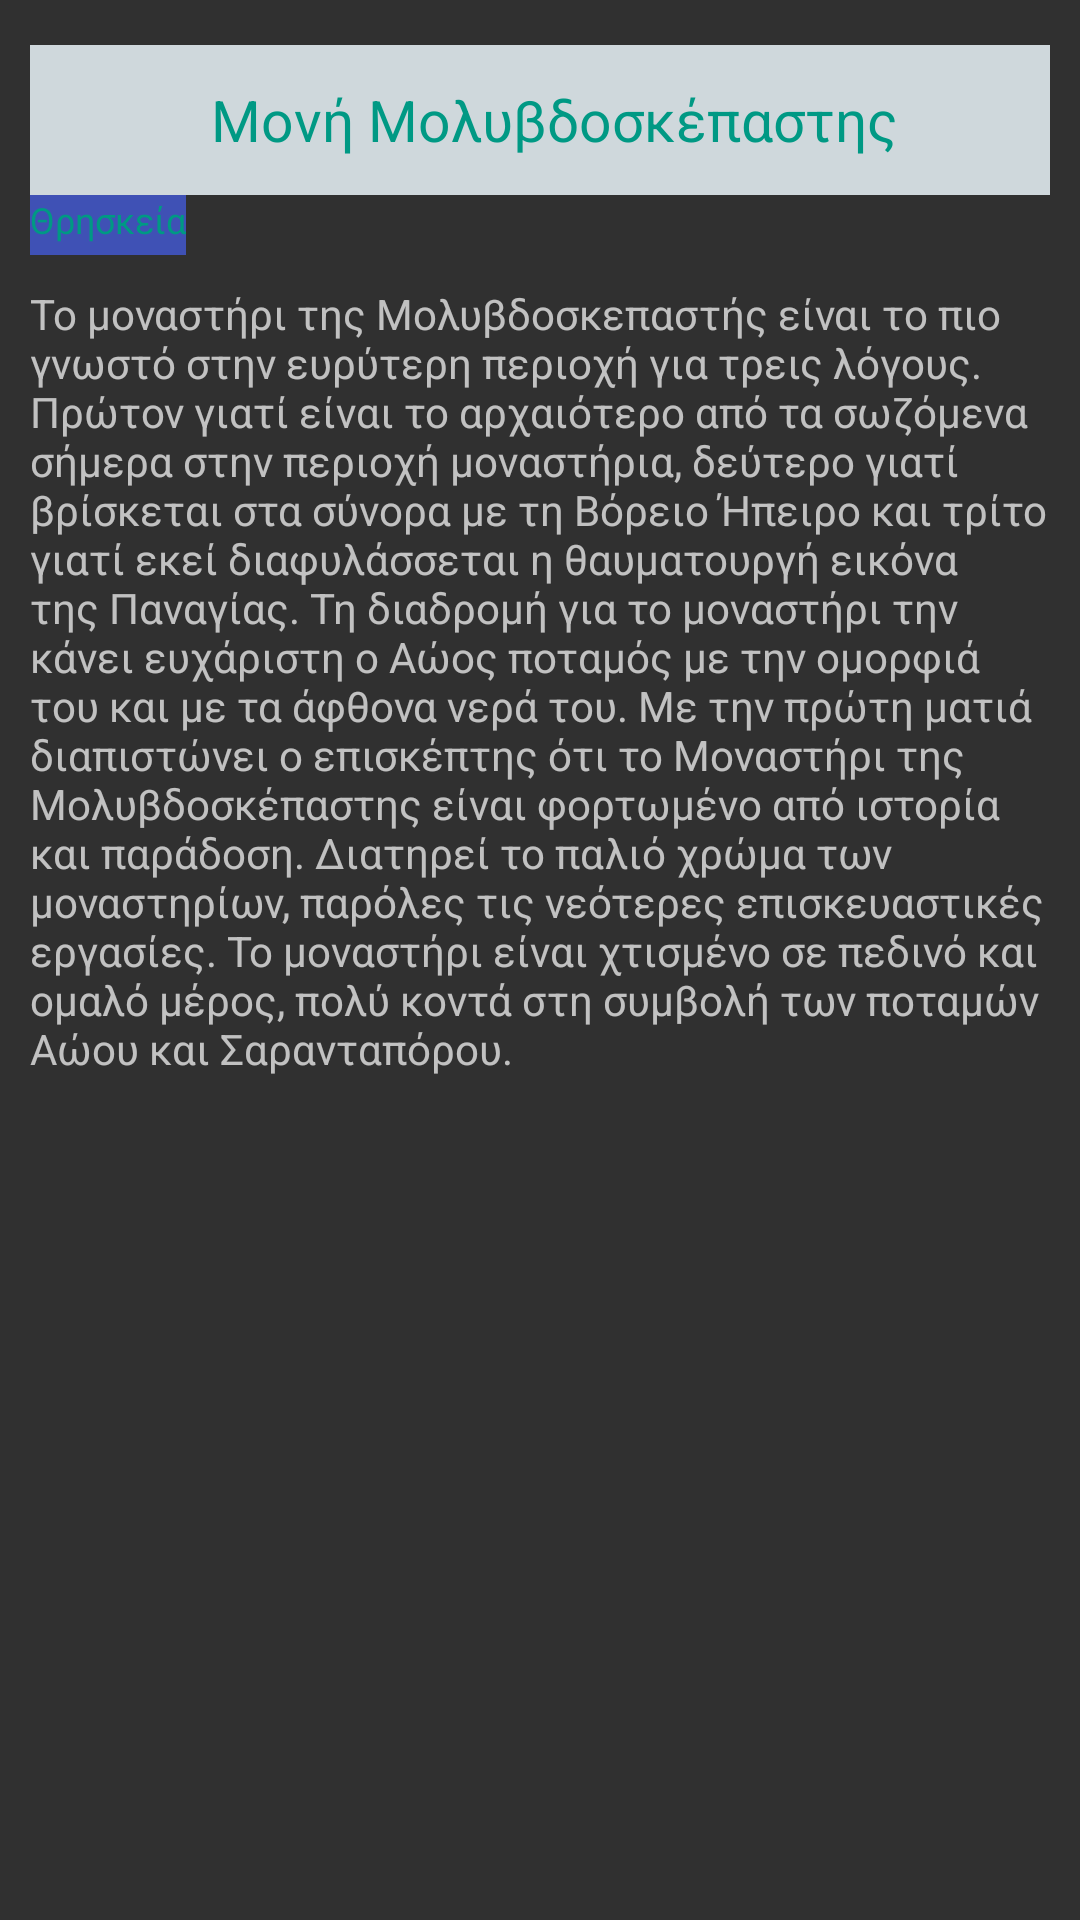

Android layout source for this screen:
<!-- AndroidManifest.xml: application theme AppTheme -->
<!-- res/layout/molivdoslayout.xml -->
<?xml version="1.0" encoding="utf-8"?>
<LinearLayout
    xmlns:android="http://schemas.android.com/apk/res/android" android:layout_width="match_parent"
    android:layout_height="match_parent"
    android:orientation="vertical"
    android:id="@+id/linear"
    android:padding="10dp">

    <TextView android:layout_marginTop="5dp"
        android:id="@+id/txt"
        android:layout_width="match_parent"
        android:layout_height="50dp"
        android:gravity="center"
        android:textSize="19sp"
        android:textColor="@color/colorLightGreen"
        android:background="@color/colorLightGrey"
        android:text="  Μονή Μολυβδοσκέπαστης"
        xmlns:android="http://schemas.android.com/apk/res/android"
        />
    <TextView android:layout_marginTop="0dp"
        android:id="@+id/txt2"
        android:layout_width="wrap_content"
        android:layout_height="20dp"
        android:gravity="clip_vertical"

        android:textSize="12sp"
        android:textColor="@color/colorLightGreen"
        android:background="@color/colorPrimary"
        android:text="Θρησκεία"
        xmlns:android="http://schemas.android.com/apk/res/android"
        />
    <TextView
        android:layout_width="match_parent"
        android:layout_height="wrap_content"
        android:layout_marginTop="10dp"
        android:text="@string/txt5"
        />
</LinearLayout>
<!-- resources referenced by this layout -->
<resources>
  <color name="colorLightGreen">#009984</color>
  <color name="colorLightGrey">#cfd8dc</color>
  <color name="colorPrimary">#3F51B5</color>
  <string name="txt5">Το μοναστήρι της Μολυβδοσκεπαστής είναι το πιο γνωστό στην ευρύτερη περιοχή για τρεις λόγους. Πρώτον γιατί είναι το αρχαιότερο από τα σωζόμενα σήμερα στην περιοχή μοναστήρια, δεύτερο γιατί βρίσκεται στα σύνορα με τη Βόρειο Ήπειρο και τρίτο γιατί εκεί διαφυλάσσεται η θαυματουργή εικόνα της Παναγίας. Τη διαδρομή για το μοναστήρι την κάνει ευχάριστη ο Αώος ποταμός με την ομορφιά του και με τα άφθονα νερά του. Με την πρώτη ματιά διαπιστώνει ο επισκέπτης ότι το Μοναστήρι της Μολυβδοσκέπαστης είναι φορτωμένο από ιστορία και παράδοση. Διατηρεί το παλιό χρώμα των μοναστηρίων, παρόλες τις νεότερες επισκευαστικές εργασίες. Το μοναστήρι είναι χτισμένο σε πεδινό και ομαλό μέρος, πολύ κοντά στη συμβολή των ποταμών Αώου και Σαρανταπόρου.  </string>
  <style name="AppTheme" parent="Theme.AppCompat.NoActionBar">
          
          <item name="colorPrimary">@color/colorPrimary</item>
          <item name="colorPrimaryDark">@color/colorPrimaryDark</item>
          <item name="colorAccent">@color/colorAccent</item>
          <item name="android:colorActivatedHighlight">@color/colorLightGreen</item>
  
      </style>
  <color name="colorPrimaryDark">#303F9F</color>
  <color name="colorAccent">#009984</color>
</resources>
